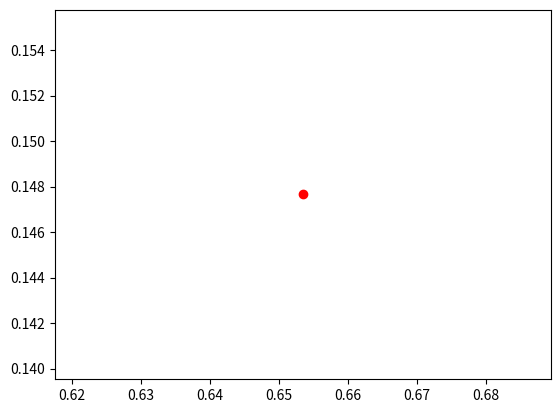

Write the Python code that produced this figure.
# -*- coding: utf-8 -*-
"""
Calculate Manning coeficient
Flow Resistance in Open Channel Due to Vegetation at Reach
Scale: A Review (D’Ippolito,2021)
Flexibilt range: (-2 - 0)
Bx=channel blockage
wVeg*hVeg:total cross-sectional area of vegetation in the channel (Fig.5)
"""
import numpy as np
import matplotlib.pyplot as plt
#Depth of water (m)

'''flexibilty=0'''
hVeg=0.082
LVeg=3.28
W=5.02
CDrag=100
a=1
Cf=0.041
grav=9.81
kLN=1
'''Bx=(LVeg*hVeg)/(W*DWH)'''
'''DensVeg=(m*(np.pi)*dVeg^2) /4'''
'''if flexibility==0:'''
def Manning(DWH):
    if DWH<=hVeg:
        Bx=LVeg/W
        if Bx < 0.8:
            '''Eq.24'''
            n=((kLN*(DWH**(1/6)))/(grav**0.5))*((Cf/2)**0.5)*((1-Bx)**(-3/2))
            plt.plot(Bx, n, 'ro')
            plt.show()
        else:
            '''Eq.26'''
            n=((kLN*(DWH**(1/6)))/(grav**0.5))*((CDrag*a*DWH/2)**(1/2))
            plt.plot(Bx, n, 'ro')
            plt.show()
        return n,Bx
    else:
        #DHW>=hVeg
        Bx=(LVeg*hVeg)/(W*DWH)
        ''' Eq.29 pp.14'''
        n=((kLN*(DWH**(1/6)))/(grav**0.5))*(1/(((2/Cf)**0.5)*((1-hVeg/DWH)**1.5)+((2/(CDrag*a*DWH))**0.5)*(hVeg/DWH)))
        plt.plot(Bx, n, 'ro')
        plt.show()
    return n,Bx
print(Manning(0.082))

